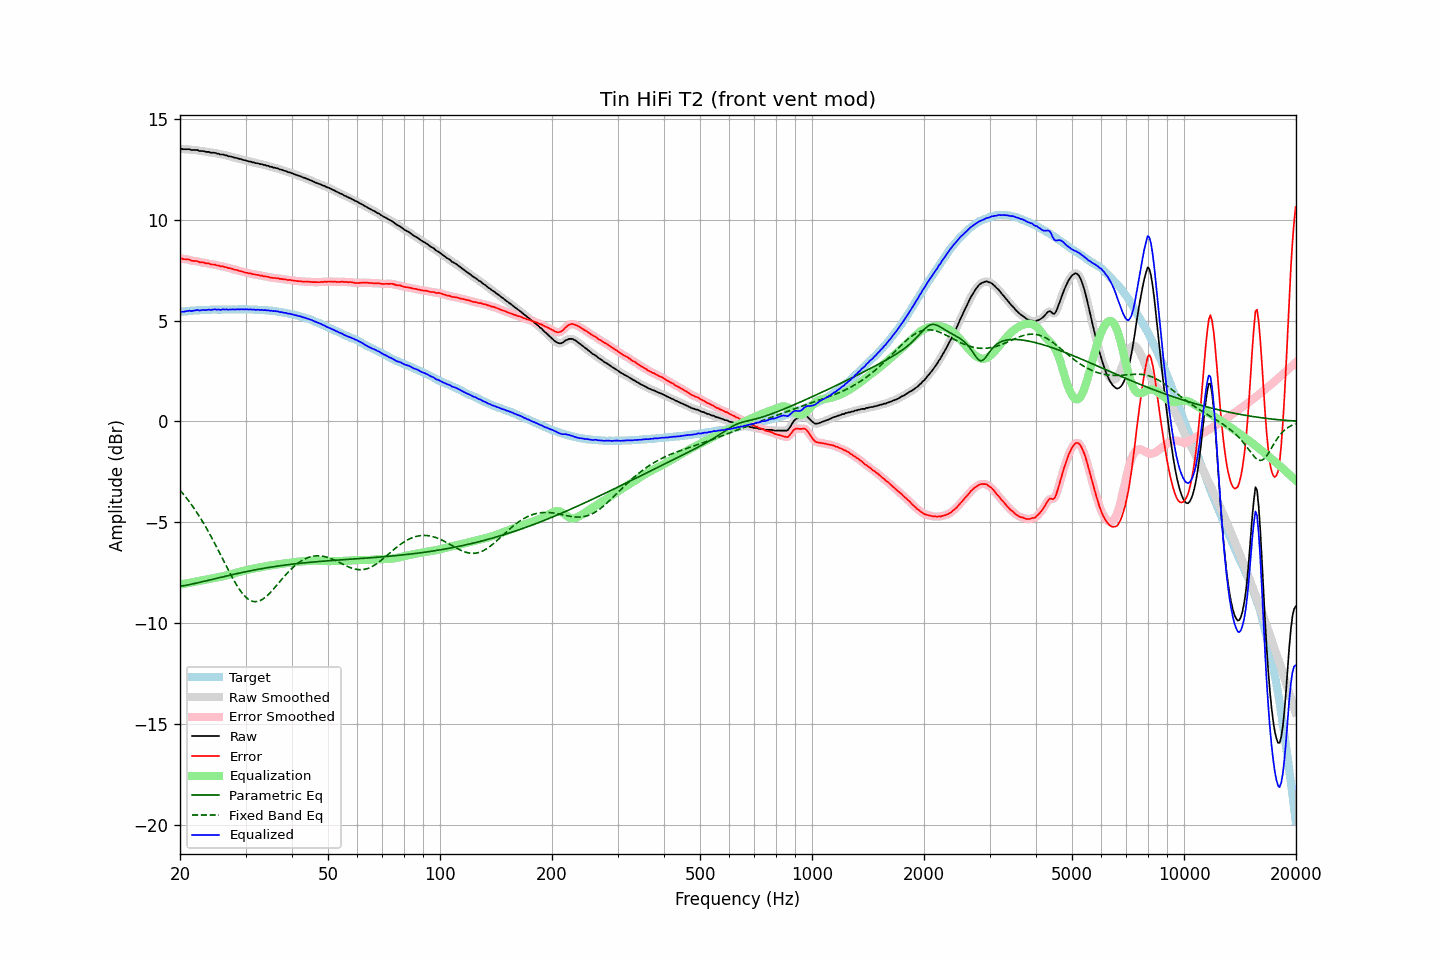

Source data for this figure (header and first rows):
frequency, raw, error, smoothed, error_smoothed, equalization, parametric_eq, fixed_band_eq, equalized_raw, equalized_smoothed, target
20.00, 13.51, 8.09, 13.51, 8.09, -8.09, -8.18, -3.41, 5.42, 5.43, 5.42
20.20, 13.51, 8.08, 13.50, 8.07, -8.07, -8.16, -3.50, 5.44, 5.43, 5.43
20.40, 13.49, 8.05, 13.50, 8.05, -8.06, -8.15, -3.60, 5.43, 5.44, 5.44
20.61, 13.49, 8.04, 13.49, 8.04, -8.04, -8.14, -3.69, 5.45, 5.45, 5.45
20.81, 13.49, 8.04, 13.49, 8.04, -8.03, -8.12, -3.79, 5.46, 5.46, 5.45
21.02, 13.49, 8.03, 13.49, 8.02, -8.02, -8.10, -3.90, 5.48, 5.47, 5.46
21.23, 13.49, 8.02, 13.48, 8.00, -8.00, -8.09, -4.00, 5.49, 5.48, 5.47
21.44, 13.45, 7.96, 13.46, 7.98, -7.99, -8.07, -4.11, 5.47, 5.48, 5.49
21.66, 13.45, 7.96, 13.45, 7.96, -7.97, -8.05, -4.22, 5.48, 5.48, 5.49
21.87, 13.45, 7.95, 13.45, 7.95, -7.95, -8.04, -4.34, 5.50, 5.50, 5.50
22.09, 13.45, 7.95, 13.45, 7.95, -7.94, -8.02, -4.46, 5.51, 5.51, 5.50
22.31, 13.45, 7.94, 13.43, 7.93, -7.92, -8.00, -4.58, 5.53, 5.51, 5.51
22.54, 13.40, 7.89, 13.42, 7.91, -7.91, -7.98, -4.70, 5.49, 5.51, 5.51
22.76, 13.40, 7.88, 13.41, 7.89, -7.89, -7.97, -4.83, 5.51, 5.51, 5.52
22.99, 13.40, 7.88, 13.39, 7.87, -7.88, -7.95, -4.96, 5.52, 5.51, 5.52
23.22, 13.39, 7.87, 13.38, 7.86, -7.86, -7.93, -5.09, 5.53, 5.52, 5.52
23.45, 13.36, 7.83, 13.38, 7.85, -7.85, -7.91, -5.23, 5.51, 5.53, 5.53
23.69, 13.36, 7.83, 13.36, 7.83, -7.83, -7.89, -5.37, 5.53, 5.53, 5.53
23.92, 13.36, 7.83, 13.34, 7.81, -7.82, -7.87, -5.51, 5.54, 5.53, 5.53
24.16, 13.32, 7.79, 13.34, 7.80, -7.80, -7.85, -5.66, 5.52, 5.53, 5.54
24.40, 13.32, 7.78, 13.33, 7.79, -7.79, -7.83, -5.80, 5.53, 5.54, 5.54
24.65, 13.32, 7.78, 13.31, 7.77, -7.77, -7.81, -5.95, 5.55, 5.54, 5.54
24.89, 13.31, 7.77, 13.30, 7.76, -7.75, -7.80, -6.11, 5.56, 5.55, 5.54
25.14, 13.27, 7.73, 13.28, 7.74, -7.74, -7.78, -6.26, 5.53, 5.54, 5.54
25.39, 13.27, 7.73, 13.26, 7.72, -7.72, -7.76, -6.42, 5.55, 5.54, 5.54
25.65, 13.23, 7.69, 13.24, 7.70, -7.71, -7.74, -6.57, 5.53, 5.54, 5.54
25.91, 13.23, 7.69, 13.23, 7.69, -7.69, -7.72, -6.73, 5.54, 5.54, 5.54
26.16, 13.23, 7.68, 13.22, 7.67, -7.67, -7.70, -6.89, 5.56, 5.55, 5.55
26.43, 13.19, 7.64, 13.20, 7.65, -7.65, -7.68, -7.05, 5.54, 5.55, 5.55
26.69, 13.19, 7.64, 13.18, 7.63, -7.63, -7.66, -7.20, 5.56, 5.55, 5.55
26.96, 13.14, 7.60, 13.16, 7.61, -7.61, -7.64, -7.36, 5.53, 5.54, 5.55
27.23, 13.14, 7.60, 13.14, 7.59, -7.59, -7.63, -7.51, 5.55, 5.55, 5.54
27.50, 13.12, 7.58, 13.12, 7.57, -7.57, -7.61, -7.66, 5.55, 5.54, 5.54
27.77, 13.10, 7.55, 13.10, 7.55, -7.55, -7.59, -7.81, 5.55, 5.55, 5.55
28.05, 13.07, 7.52, 13.08, 7.53, -7.53, -7.57, -7.95, 5.54, 5.55, 5.55
28.33, 13.06, 7.51, 13.06, 7.50, -7.51, -7.55, -8.08, 5.56, 5.55, 5.55
28.62, 13.04, 7.49, 13.04, 7.49, -7.48, -7.54, -8.21, 5.56, 5.55, 5.55
28.90, 13.01, 7.45, 13.02, 7.46, -7.46, -7.52, -8.33, 5.55, 5.56, 5.56
29.19, 13.00, 7.44, 12.99, 7.44, -7.44, -7.50, -8.44, 5.56, 5.56, 5.56
29.48, 12.97, 7.42, 12.97, 7.42, -7.42, -7.48, -8.54, 5.55, 5.55, 5.55
29.78, 12.95, 7.40, 12.95, 7.40, -7.40, -7.47, -8.64, 5.55, 5.56, 5.55
30.08, 12.93, 7.37, 12.93, 7.37, -7.38, -7.45, -8.72, 5.55, 5.55, 5.56
30.38, 12.91, 7.36, 12.91, 7.36, -7.36, -7.43, -8.78, 5.55, 5.55, 5.55
30.68, 12.88, 7.33, 12.89, 7.34, -7.34, -7.42, -8.84, 5.54, 5.55, 5.55
30.99, 12.88, 7.33, 12.87, 7.32, -7.32, -7.40, -8.88, 5.56, 5.55, 5.55
31.30, 12.84, 7.30, 12.85, 7.31, -7.31, -7.39, -8.91, 5.53, 5.54, 5.54
31.61, 12.84, 7.30, 12.83, 7.29, -7.29, -7.37, -8.93, 5.55, 5.54, 5.54
31.93, 12.80, 7.27, 12.81, 7.28, -7.28, -7.36, -8.94, 5.52, 5.54, 5.53
32.24, 12.80, 7.26, 12.79, 7.26, -7.26, -7.34, -8.93, 5.54, 5.53, 5.54
32.57, 12.78, 7.25, 12.78, 7.25, -7.25, -7.33, -8.91, 5.53, 5.53, 5.53
32.89, 12.75, 7.23, 12.76, 7.23, -7.23, -7.31, -8.88, 5.52, 5.53, 5.52
33.22, 12.75, 7.23, 12.74, 7.22, -7.22, -7.30, -8.83, 5.53, 5.52, 5.52
33.55, 12.71, 7.19, 12.72, 7.20, -7.20, -7.28, -8.78, 5.51, 5.52, 5.52
33.89, 12.71, 7.19, 12.70, 7.19, -7.19, -7.27, -8.72, 5.52, 5.52, 5.52
34.23, 12.67, 7.17, 12.68, 7.17, -7.17, -7.26, -8.65, 5.50, 5.51, 5.50
34.57, 12.67, 7.17, 12.66, 7.16, -7.16, -7.24, -8.58, 5.51, 5.50, 5.50
34.92, 12.62, 7.13, 12.63, 7.14, -7.14, -7.23, -8.50, 5.48, 5.49, 5.49
35.27, 12.62, 7.13, 12.61, 7.13, -7.13, -7.22, -8.41, 5.49, 5.48, 5.49
35.62, 12.58, 7.11, 12.59, 7.11, -7.12, -7.21, -8.33, 5.46, 5.47, 5.47
35.97, 12.58, 7.11, 12.58, 7.11, -7.11, -7.19, -8.23, 5.47, 5.47, 5.47
... 635 more rows
